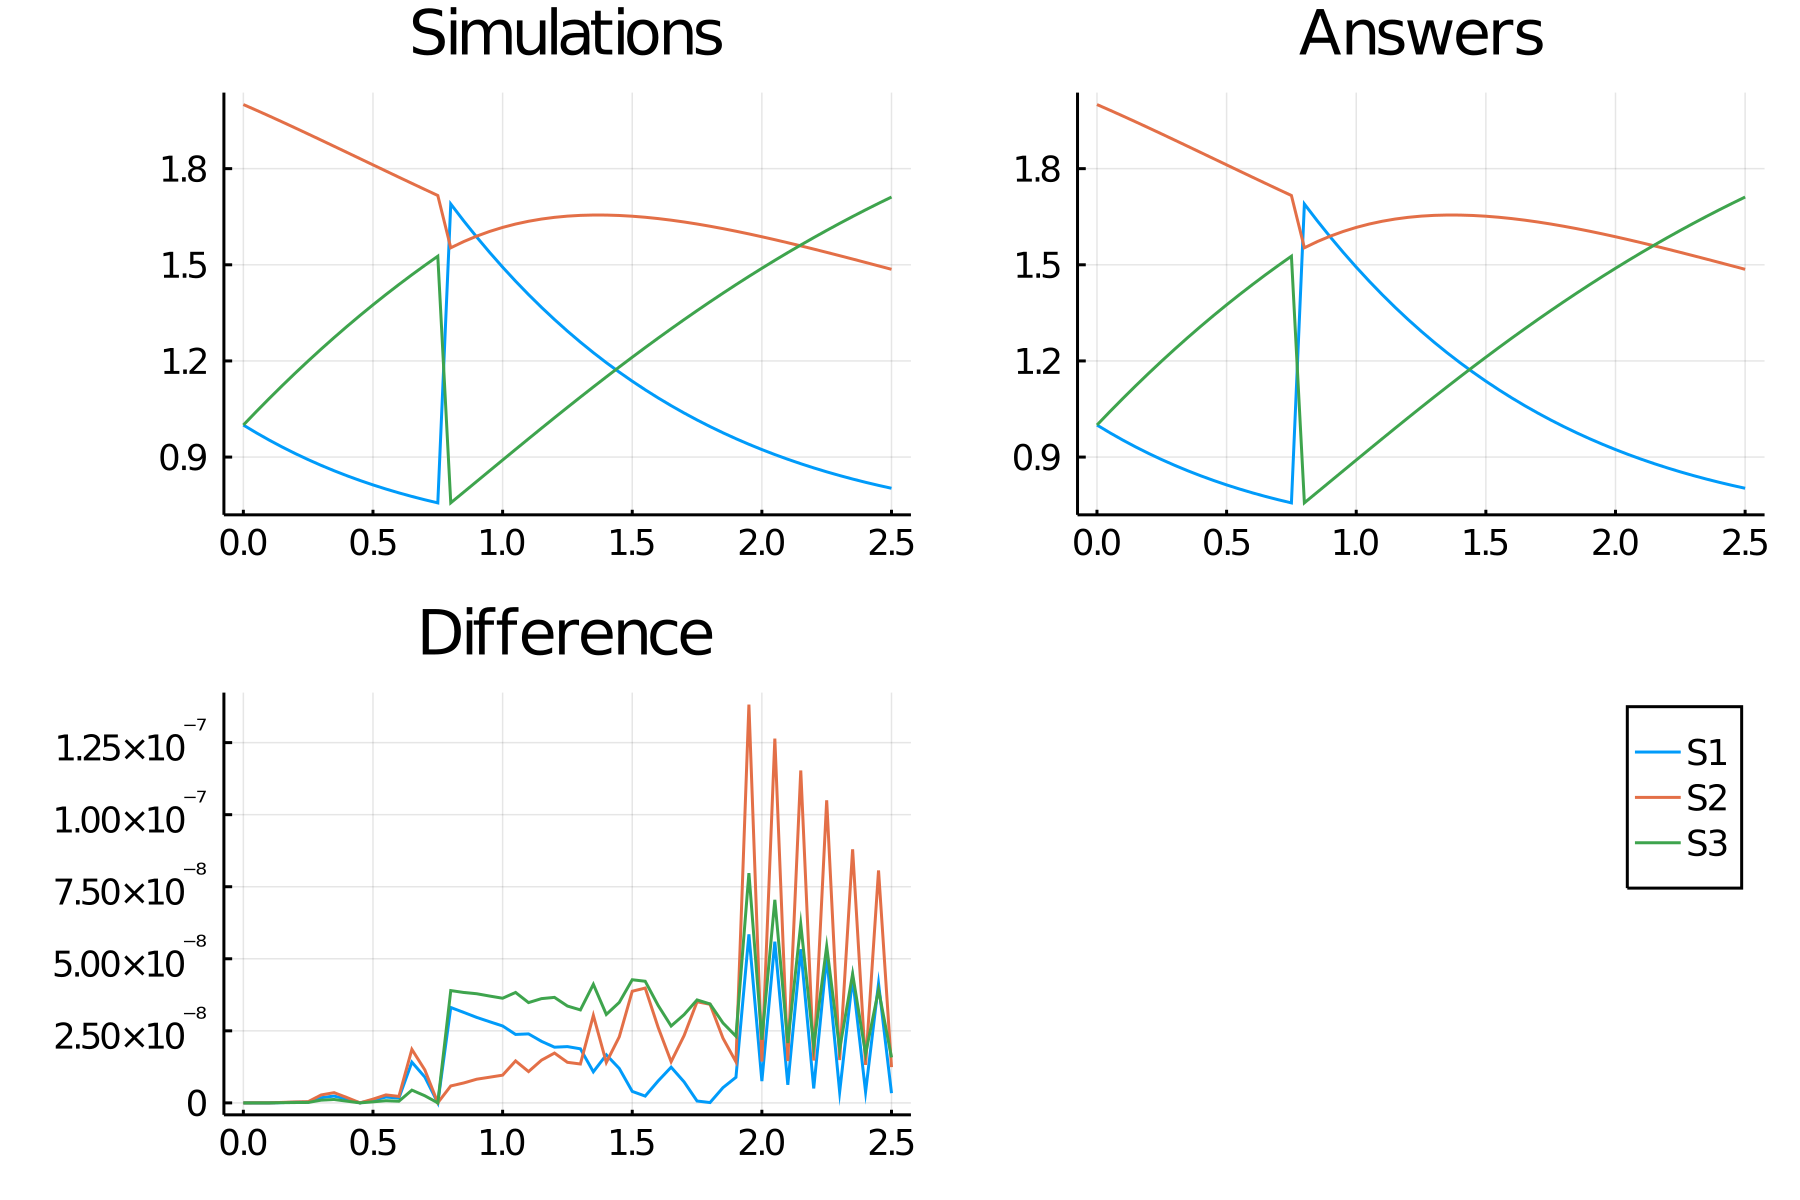

The file beside this chart, header and first rows:
time, S1_, S2_, S3_
0.0, 1.0, 2.0, 1.0
0.05, 0.9757, 1.982, 1.042
0.1, 0.9528, 1.964, 1.083
0.15, 0.9313, 1.946, 1.123
0.2, 0.9111, 1.927, 1.162
0.25, 0.892, 1.908, 1.2
0.3, 0.8741, 1.889, 1.237
0.35, 0.8574, 1.87, 1.273
0.4, 0.8416, 1.85, 1.308
0.45, 0.8269, 1.831, 1.342
0.5, 0.8131, 1.812, 1.375
0.55, 0.8003, 1.792, 1.407
0.6, 0.7883, 1.773, 1.438
0.65, 0.7771, 1.754, 1.469
0.7, 0.7667, 1.735, 1.498
0.75, 0.7571, 1.716, 1.527
0.8, 1.69, 1.553, 0.7573
0.85, 1.637, 1.572, 0.7906
0.9, 1.587, 1.589, 0.824
0.95, 1.539, 1.604, 0.8574
1.0, 1.493, 1.617, 0.8907
1.05, 1.449, 1.627, 0.924
1.1, 1.407, 1.636, 0.9571
1.15, 1.367, 1.643, 0.99
1.2, 1.329, 1.648, 1.023
1.25, 1.293, 1.652, 1.055
1.3, 1.259, 1.654, 1.087
1.35, 1.226, 1.655, 1.119
1.4, 1.195, 1.655, 1.15
1.45, 1.165, 1.654, 1.181
1.5, 1.137, 1.652, 1.212
1.55, 1.11, 1.648, 1.242
1.6, 1.085, 1.644, 1.271
1.65, 1.06, 1.639, 1.3
1.7, 1.038, 1.634, 1.329
1.75, 1.016, 1.627, 1.357
1.8, 0.9952, 1.62, 1.384
1.85, 0.9757, 1.613, 1.411
1.9, 0.9573, 1.605, 1.438
1.95, 0.9399, 1.596, 1.464
2.0, 0.9234, 1.587, 1.489
2.05, 0.9078, 1.578, 1.514
2.1, 0.8932, 1.569, 1.538
2.15, 0.8793, 1.559, 1.562
2.2, 0.8662, 1.549, 1.585
2.25, 0.8539, 1.539, 1.607
2.3, 0.8424, 1.528, 1.629
2.35, 0.8315, 1.518, 1.651
2.4, 0.8213, 1.507, 1.671
2.45, 0.8117, 1.497, 1.692
2.5, 0.8027, 1.486, 1.711
